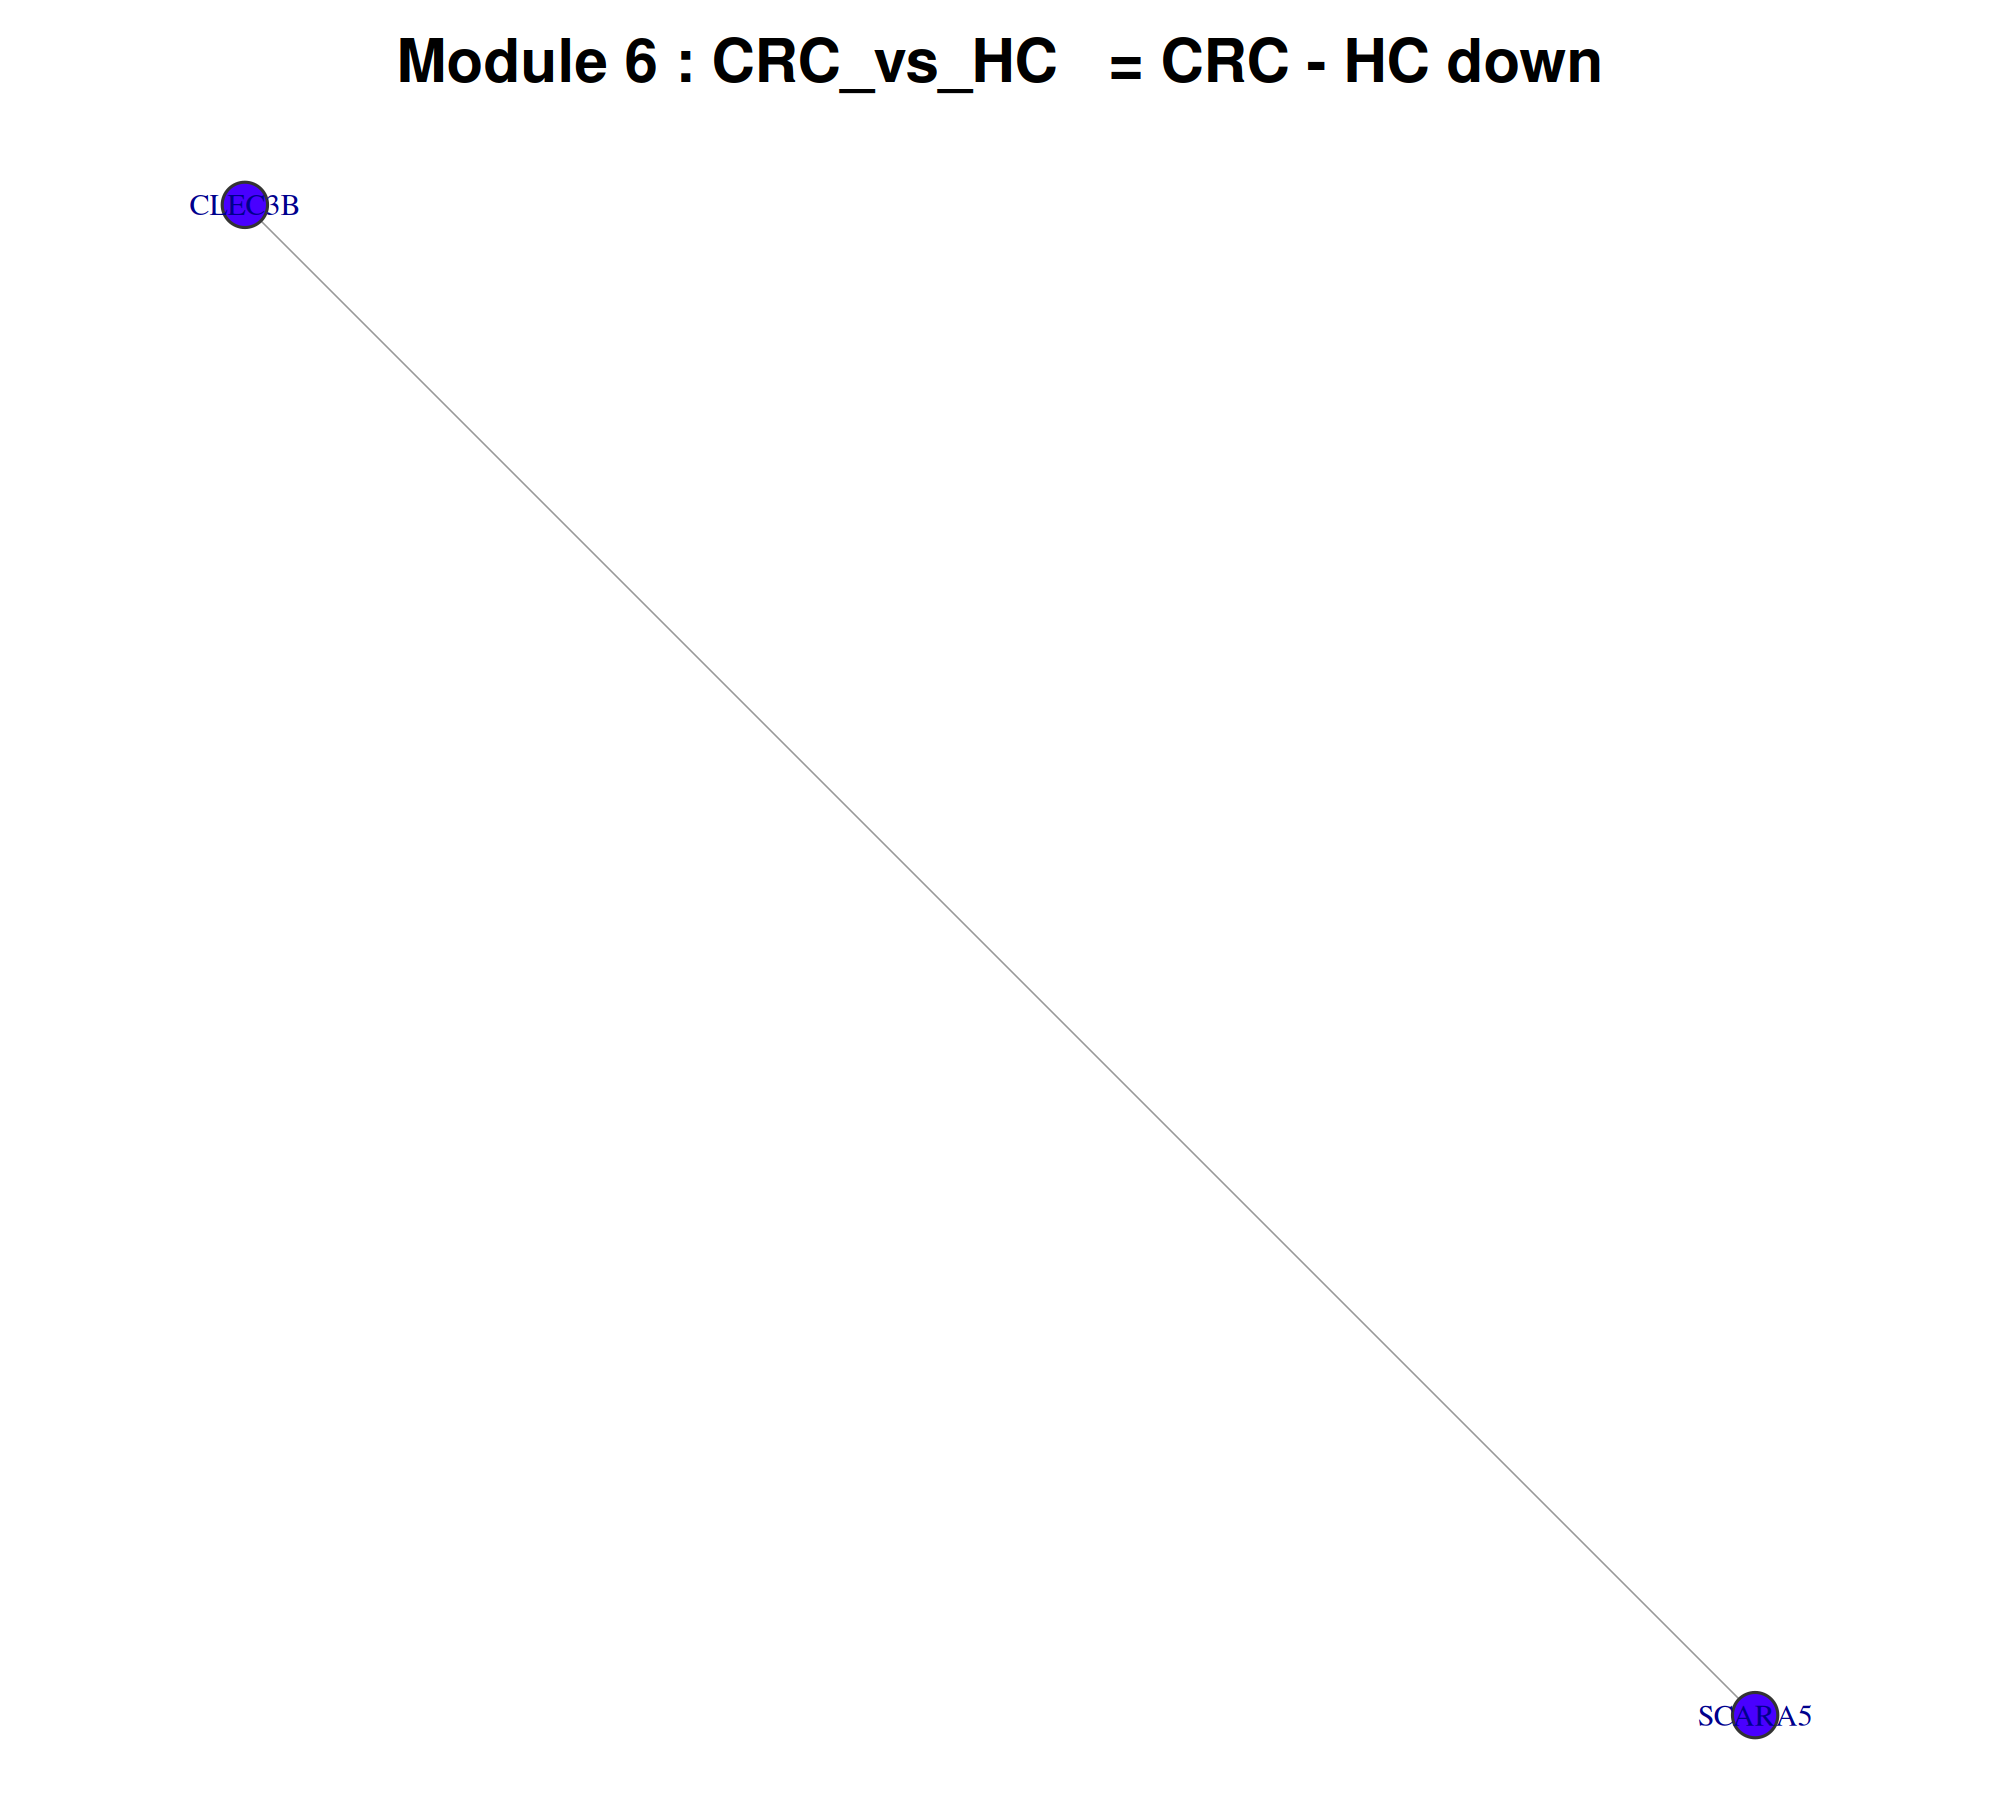

The table this chart was drawn from, first rows:
gene, degree, clustering_coeff, module
CLEC3B, 1, 0, Module_6
SCARA5, 1, 0, Module_6
